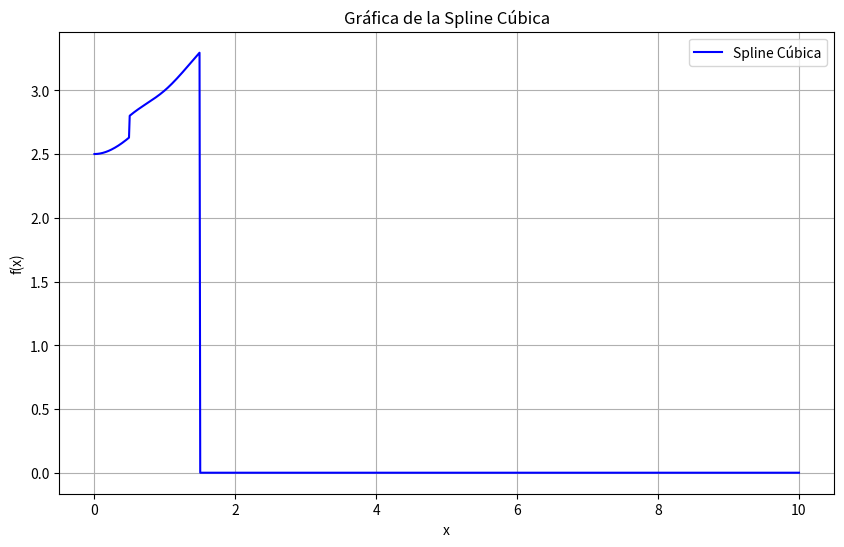

Here is the Python script that generated this plot:
import numpy as np
import matplotlib.pyplot as plt

def spline_cubica(x):
    y = np.zeros_like(x)  # Crear un array de ceros del mismo tamaño que x para almacenar los resultados
    # Definir las condiciones para cada intervalo y calcular los valores correspondientes de y
    mask = (x <= 0.5)
    y[mask] = -0.273606092552671 * x[mask]**3 + 0.668401523138167 * x[mask]**2 + 2.5
    mask = (0.5 < x) & (x <= 1)
    y[mask] = 0.568030462763359 * x[mask]**3 - 1.26245483297405 * x[mask]**2 + 1.29962893962519 * x[mask] + 2.39479543
    mask = (1 < x) & (x <= 1.5)
    y[mask] = -0.39851575850077 * x[mask]**3 + 1.63718383081834 * x[mask]**2 - 1.6000097241672 * x[mask] + 3.36134165
    # Continuar para el resto de intervalos
    return y

def cuadratura_gaussiana_segundo_orden(f, a, b):
    # Coeficientes y nodos de la cuadratura de Gauss-Legendre de segundo orden
    t_values = np.array([-np.sqrt(3)/3, np.sqrt(3)/3])
    w_values = np.array([1, 1])

    # Transformación de intervalo
    t_values = (b - a) / 2 * t_values + (b + a) / 2

    # Calcular la integral usando cuadraturas gaussianas de segundo orden
    integral = np.sum(w_values * f(t_values))
    return integral * (b - a) / 2

# Rango de valores para x
x_values = np.linspace(0, 10, 1000)

# Evaluar la función en cada punto de x
y_values = spline_cubica(x_values)

# Graficar la función
plt.figure(figsize=(10, 6))
plt.plot(x_values, y_values, label='Spline Cúbica', color='blue')
plt.xlabel('x')
plt.ylabel('f(x)')
plt.title('Gráfica de la Spline Cúbica')
plt.grid(True)
plt.legend()
plt.show()

# Calcular la integral usando cuadraturas gaussianas de segundo orden
resultado_gauss = cuadratura_gaussiana_segundo_orden(spline_cubica, 0, 10)
print("Resultado de la integral usando cuadraturas gaussianas de segundo orden:", resultado_gauss)
